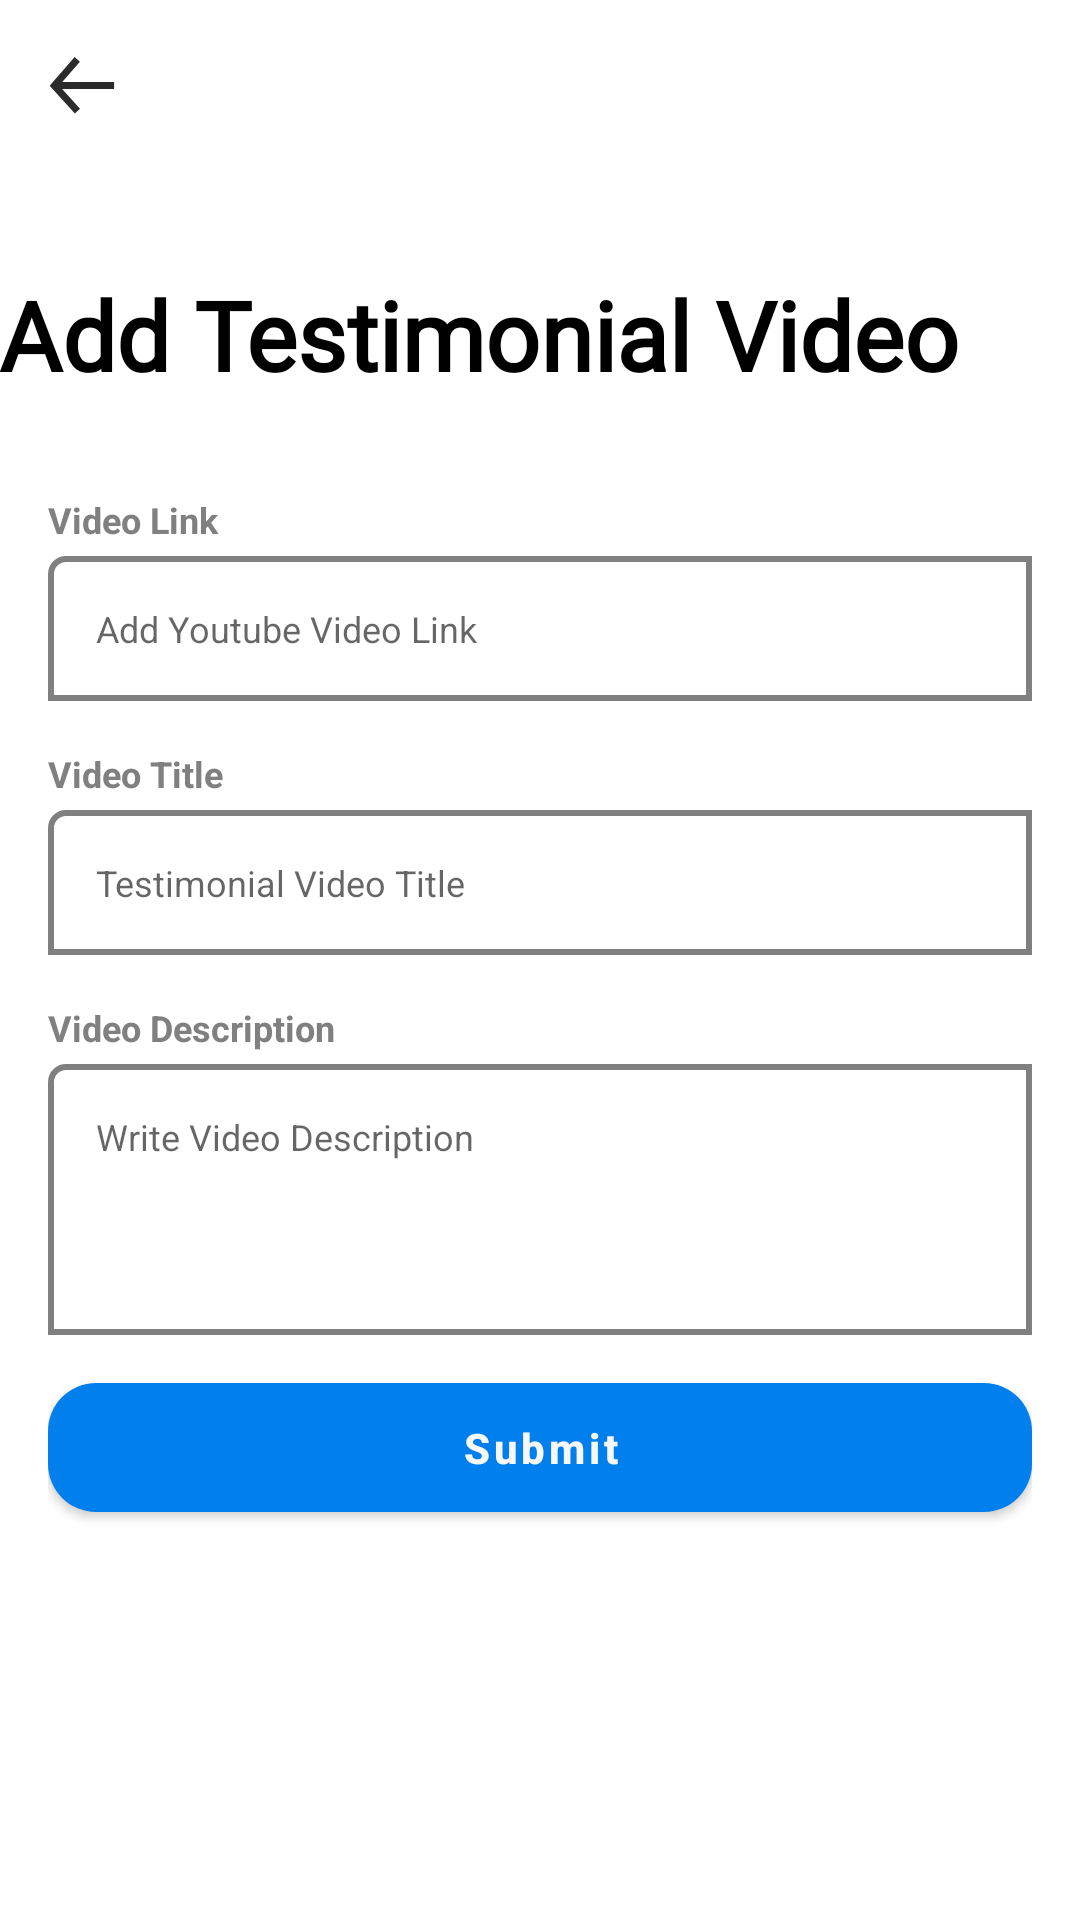

Reconstruct the res/layout file that produces this screen, plus the resources it refers to.
<!-- AndroidManifest.xml: application theme AppTheme -->
<!-- res/layout/activity_youtube_link_upload.xml -->
<?xml version="1.0" encoding="utf-8"?>
<androidx.coordinatorlayout.widget.CoordinatorLayout android:layout_width="match_parent"
    android:layout_height="match_parent"
    android:id="@+id/coordinator"
    xmlns:android="http://schemas.android.com/apk/res/android"
    xmlns:tools="http://schemas.android.com/tools"
    xmlns:app="http://schemas.android.com/apk/res-auto"
    android:fitsSystemWindows="true"
    tools:context="com.DIS.careerlogy.Activity.YoutubeLinkUpload">

    <com.google.android.material.appbar.AppBarLayout
        android:id="@+id/app_bar"
        android:layout_width="match_parent"
        android:layout_height="match_parent"
        android:fitsSystemWindows="true"
        android:background="@android:color/white"
        android:theme="@style/ThemeOverlay.AppCompat.Dark.ActionBar">

        <com.google.android.material.appbar.CollapsingToolbarLayout
            android:id="@+id/toolbar_layout"
            android:layout_width="match_parent"
            android:layout_height="wrap_content"
            android:fitsSystemWindows="true"
            android:background="@android:color/white"
            app:expandedTitleMarginStart="15dp"
            app:contentScrim="@android:color/white"
            app:collapsedTitleTextAppearance="@style/collapsingToolbarLayoutTitleColor"
            app:layout_scrollFlags="noScroll">

            <LinearLayout
                android:layout_width="match_parent"
                android:layout_height="wrap_content"
                android:layout_marginTop="90dp"
                android:orientation="vertical"
                android:paddingLeft="@dimen/spacing_mlarge"
                app:layout_collapseMode="parallax">

                <TextView
                    android:id="@+id/title"
                    android:layout_width="wrap_content"
                    android:layout_height="wrap_content"
                    android:text="Add Testimonial Video "
                    android:textSize="32dp"
                    android:layout_gravity="center_vertical"
                    android:layout_weight="1"
                    android:textAppearance="@style/toolbartext"
                    android:textStyle="bold"/>

            </LinearLayout>


            <com.google.android.material.appbar.MaterialToolbar
                android:id="@+id/toolbar"
                android:layout_width="match_parent"
                android:layout_height="?attr/actionBarSize"
                app:layout_collapseMode="pin"
                app:navigationIcon="@drawable/ic_left_arrow"
                android:textAppearance="@style/toolbartext"
                app:titleTextColor="@android:color/black"
                app:popupTheme="@style/ThemeOverlay.AppCompat.Light" />

        </com.google.android.material.appbar.CollapsingToolbarLayout>



        <androidx.core.widget.NestedScrollView
            android:layout_width="match_parent"
            android:layout_height="wrap_content"
            android:layout_margin="16dp">

            <LinearLayout
                android:layout_width="match_parent"
                android:layout_height="wrap_content"
                android:orientation="vertical">

                <TextView
                    android:layout_width="wrap_content"
                    android:layout_height="wrap_content"
                    android:layout_marginTop="16dp"
                    android:gravity="center_horizontal"
                    android:text="Video Link"
                    android:textAlignment="center"
                    android:textAppearance="@style/Base.TextAppearance.AppCompat.Caption"
                    android:textColor="@android:color/tertiary_text_light"
                    android:textSize="12dp"
                    android:textStyle="bold" />

                <com.google.android.material.textfield.TextInputEditText
                    android:id="@+id/videoLink"
                    android:layout_width="match_parent"
                    android:layout_height="wrap_content"
                    android:layout_marginTop="4dp"
                    android:background="@drawable/borderdark"
                    android:hint="Add Youtube Video Link"
                    android:inputType="text"
                    android:maxLines="3"
                    android:padding="16dp"
                    android:singleLine="true"
                    android:textSize="12dp"
                    android:theme="@style/EditText.Green" />




                <TextView
                    android:layout_width="wrap_content"
                    android:layout_height="wrap_content"
                    android:layout_marginTop="16dp"
                    android:gravity="center_horizontal"
                    android:text="Video Title"
                    android:textAlignment="center"
                    android:textAppearance="@style/Base.TextAppearance.AppCompat.Caption"
                    android:textColor="@android:color/tertiary_text_dark"
                    android:textSize="12dp"
                    android:textStyle="bold" />

                <com.google.android.material.textfield.TextInputEditText
                    android:id="@+id/videoTitle"
                    android:layout_width="match_parent"
                    android:layout_height="wrap_content"
                    android:layout_marginTop="4dp"
                    android:background="@drawable/borderdark"
                    android:hint="Testimonial Video Title"
                    android:inputType="text"
                    android:maxLines="1"
                    android:padding="16dp"
                    android:singleLine="true"
                    android:textSize="12dp"
                    android:theme="@style/EditText.Green" />

                <TextView
                    android:layout_width="wrap_content"
                    android:layout_height="wrap_content"
                    android:layout_marginTop="16dp"
                    android:gravity="center_horizontal"
                    android:text="Video Description"
                    android:textAlignment="center"
                    android:textAppearance="@style/Base.TextAppearance.AppCompat.Caption"
                    android:textColor="@android:color/tertiary_text_dark"
                    android:textSize="12dp"
                    android:textStyle="bold" />

                <com.google.android.material.textfield.TextInputEditText
                    android:id="@+id/videoDesc"
                    android:layout_width="match_parent"
                    android:layout_height="wrap_content"
                    android:layout_marginTop="4dp"
                    android:background="@drawable/borderdark"
                    android:gravity="top"
                    android:hint="Write Video Description"
                    android:inputType="textMultiLine"
                    android:lines="4"
                    android:maxLines="4"
                    android:padding="16dp"
                    android:singleLine="true"
                    android:textSize="12dp"
                    android:theme="@style/EditText.Green" />


                <com.google.android.material.button.MaterialButton
                    android:id="@+id/btnSubmitvideo"
                    android:layout_width="match_parent"
                    android:layout_height="55dp"
                    android:layout_marginTop="10dp"
                    android:text="Submit"
                    android:textAllCaps="false"
                    android:textColor="@color/grey_3"
                    android:textStyle="bold"
                    app:cornerRadius="16dp"
                    app:rippleColor="@color/colorAccent" />

            </LinearLayout>
        </androidx.core.widget.NestedScrollView>


    </com.google.android.material.appbar.AppBarLayout>





</androidx.coordinatorlayout.widget.CoordinatorLayout>
<!-- resources referenced by this layout -->
<resources>
  <color name="colorAccent">#3BC7C4</color>
  <color name="grey_3">#f7f7f7</color>
  <!-- drawable borderdark (drawable) -->
  <?xml version="1.0" encoding="utf-8"?>
  <shape xmlns:android="http://schemas.android.com/apk/res/android"
      android:shape="rectangle">
  
      <corners android:topLeftRadius="5dp"/>
  
      <stroke android:color="@android:color/tertiary_text_dark"
          android:width="2dp"/>
  
  
  </shape>
  <!-- drawable ic_left_arrow (drawable) -->
  <vector xmlns:android="http://schemas.android.com/apk/res/android"
      android:width="24dp"
      android:height="24dp"
      android:viewportWidth="500"
      android:viewportHeight="500">
    <path
        android:pathData="M203.4,78.9l-159.3,182.3l160.3,176.9"
        android:strokeWidth="48.6082"
        android:fillColor="#00000000"
        android:strokeColor="#2B2B2B"/>
    <path
        android:pathData="M39.9,260.1L459.2,260.1"
        android:strokeWidth="48.6082"
        android:fillColor="#00000000"
        android:strokeColor="#2B2B2B"/>
  </vector>
  <style name="EditText.Green" parent="@style/AppTheme">
          <item name="colorControlActivated">@color/blue_500</item>
          <item name="colorControlHighlight">@color/blue_500</item>
          <item name="colorControlNormal">@color/blue_400</item>
      </style>
  <style name="collapsingToolbarLayoutTitleColor" parent="@style/TextAppearance.AppCompat.Title">
          <item name="android:textColor">@android:color/black</item>
      </style>
  <style name="toolbartext" parent="@style/Base.TextAppearance.AppCompat.Large">
          <item name="android:textColor">@android:color/black</item>
          <item name="android:textSize">24sp</item>
          <item name="android:textStyle">bold</item>
          <item name="android:maxLines">2</item>
          <item name="android:fontFamily" tools:ignore="NewApi">@font/roboto_bold</item>
      </style>
  <style name="AppTheme" parent="Theme.MaterialComponents.Light.DarkActionBar">
          
          <item name="colorPrimary">@color/colorPrimary</item>
          <item name="colorPrimaryDark">@color/colorPrimaryDark</item>
          <item name="colorAccent">@color/colorAccent</item>
      </style>
  <color name="blue_500">#2196F3</color>
  <color name="blue_400">#42A5F5</color>
  <color name="colorPrimary">#007fed</color>
  <color name="colorPrimaryDark">#0058a5</color>
</resources>
